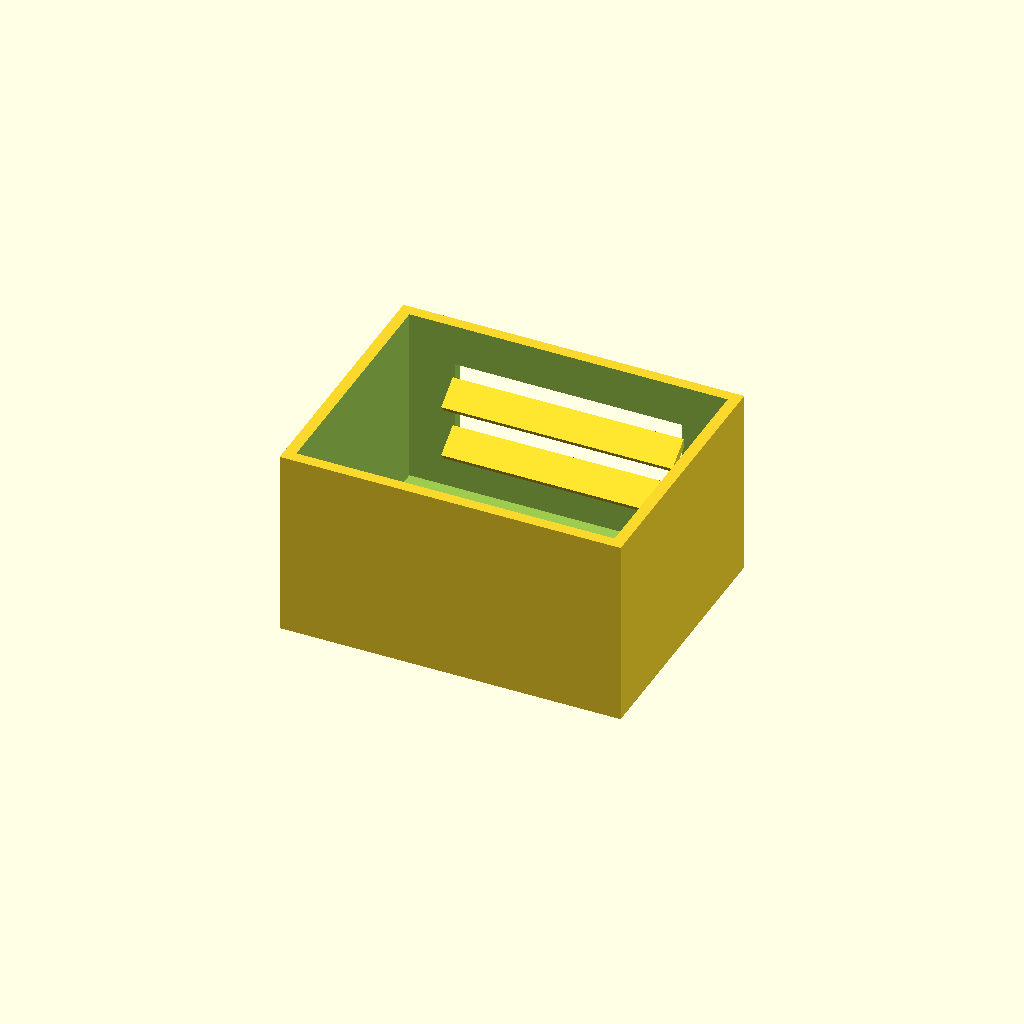
Cell 1: the model at its default parameters.
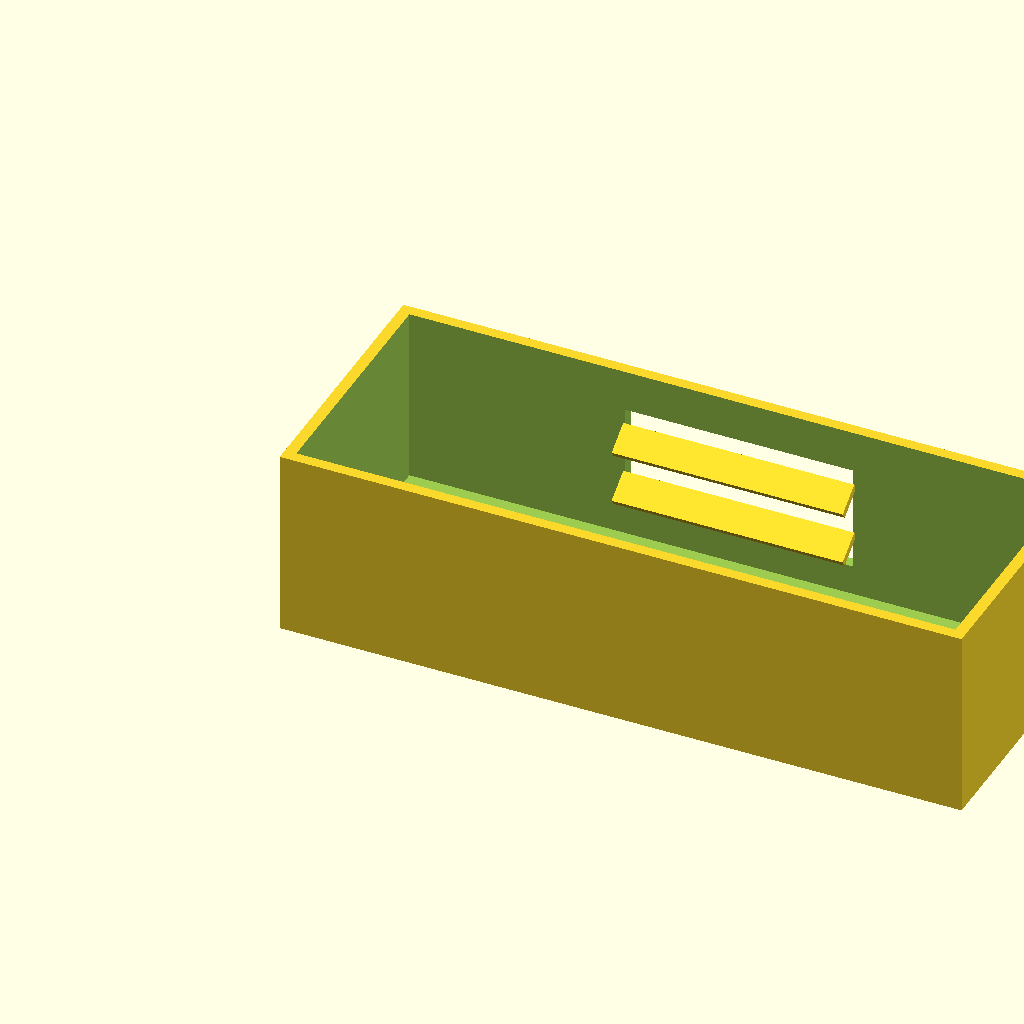
Cell 2: box_l = 180 (everything else at default).
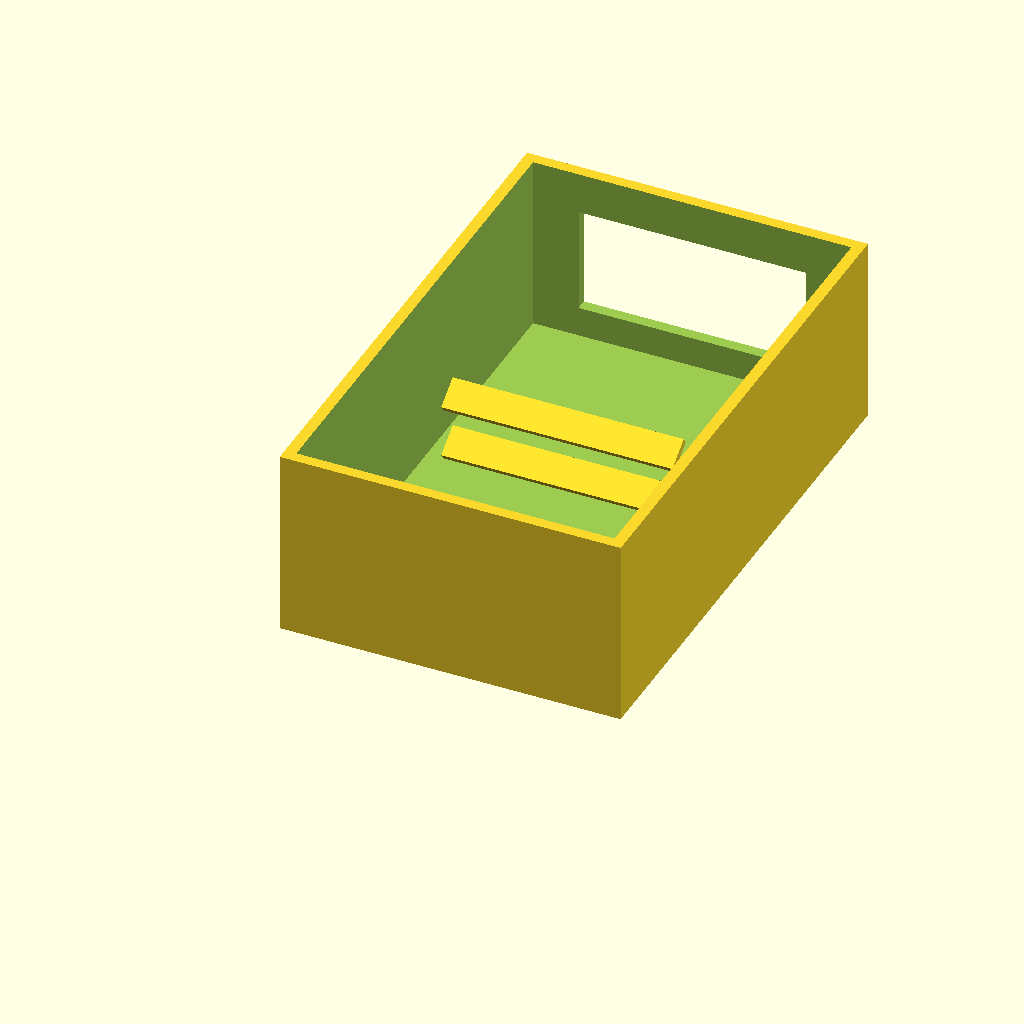
Cell 3: the same model with box_w = 140.
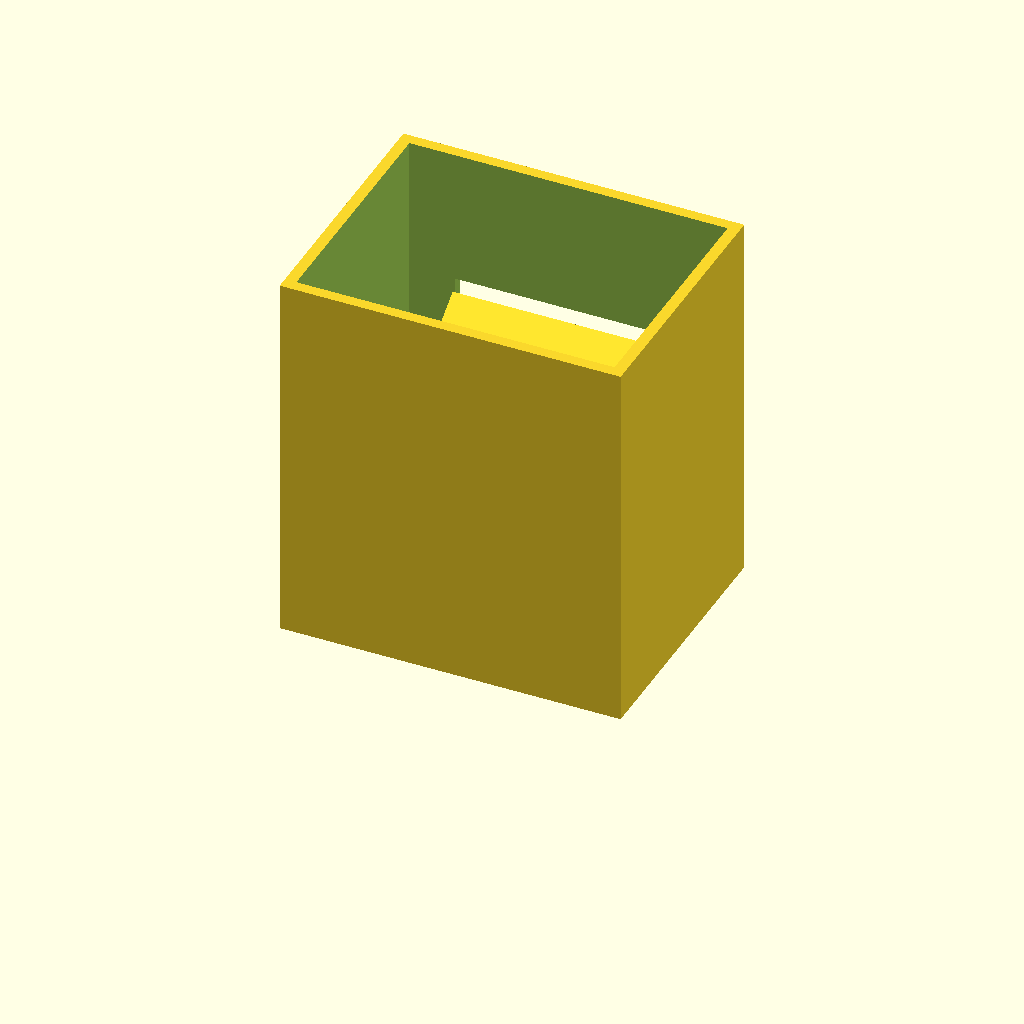
Cell 4 — box_h set to 100, the other parameters unchanged.
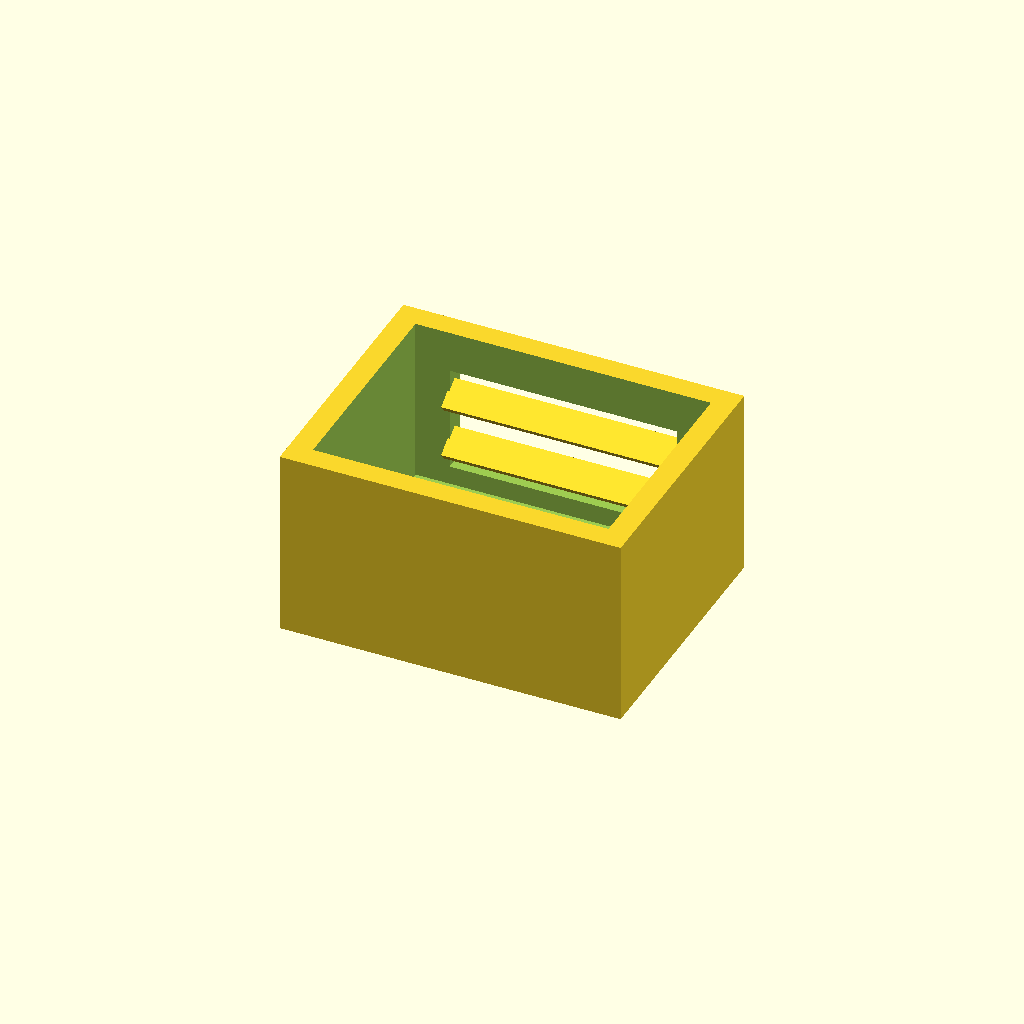
Cell 5 — wall_t set to 6, the other parameters unchanged.
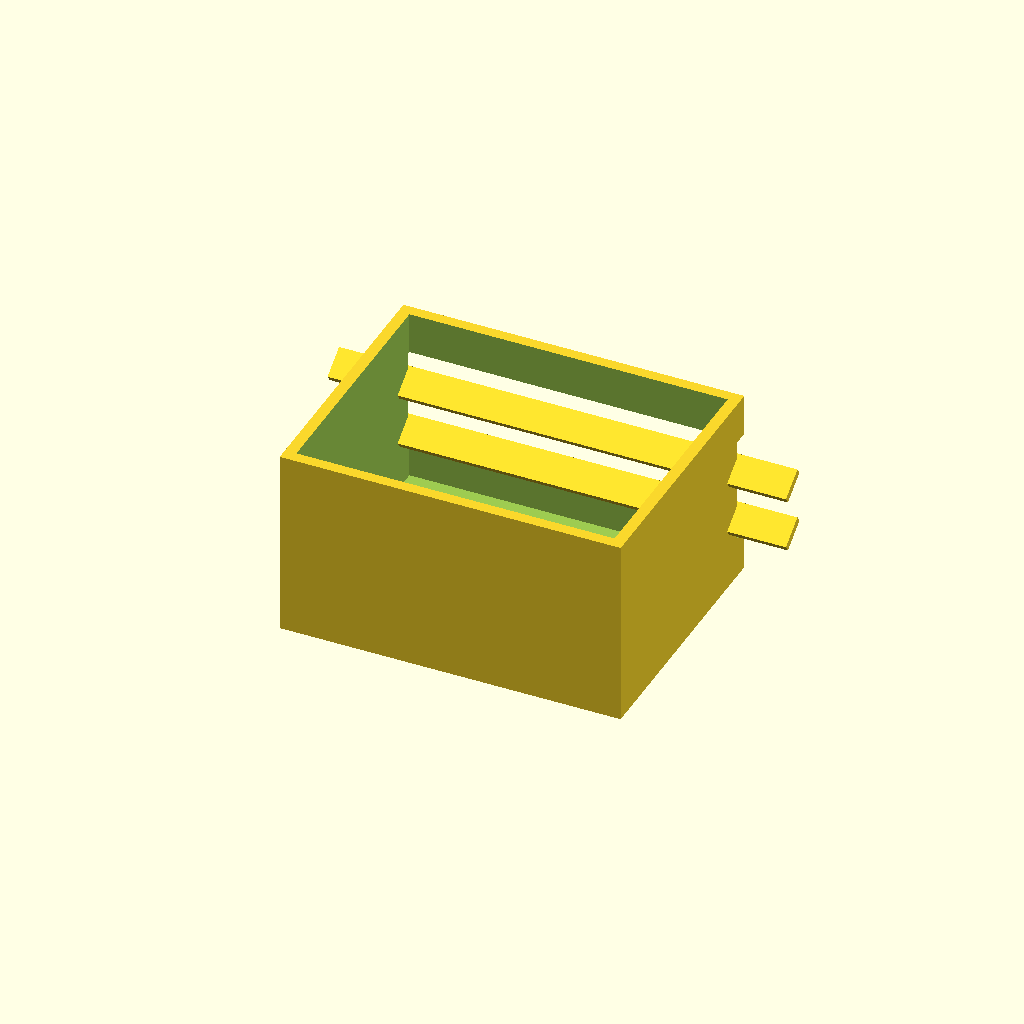
Cell 6: the same model with win_l = 120.
All cells are drawn from one camera (rotation 55°, 0°, 25°, orthographic, colour scheme Cornfield), so only the parameter changes between them.
Source of the model, optional_data/data/solid2/ventbox/part_0107.scad:
$fn = 32;

// ----------------------------------------------------------------------
// Vent box: louvers enclosure
// ----------------------------------------------------------------------

// --- parameters (mm) ---
box_l = 90;               // box length, X
box_w = 70;               // box width, Y
box_h = 50;               // box height, Z
wall_t = 3;               // shell wall thickness
win_l = 60;               // vent window width, X
win_h = 28;               // vent window height, Z
slat_t = 2;               // louver slat thickness
slat_d = 8;               // louver slat depth
slat_a = 35;              // louver slat angle, degrees
slat_pitch = 14;          // louver pitch
slat_yc = 64.15;          // slat centreline Y

win_z0 = (box_h - win_h) / 2;  // window lower edge Z
n_slats = 2;  // louver count
slat_z0 = win_z0 + (win_h - (n_slats - 1) * slat_pitch) / 2;

difference() {
  union() {
    difference() {
      cube([box_l, box_w, box_h]);
  translate([wall_t, wall_t, wall_t])
    cube([box_l - 2 * wall_t, box_w - 2 * wall_t, box_h]);
  translate([(box_l - win_l) / 2, box_w - wall_t - 1, win_z0])
    cube([win_l, wall_t + 2, win_h]);
    }
    for (i = [0 : n_slats - 1])
      translate([box_l / 2, slat_yc, slat_z0 + i * slat_pitch])
        rotate([slat_a, 0, 0])
          cube([win_l + 1, slat_d, slat_t], center = true);
  }
}
Parameter table extracted from the source (name, type, default, range or options):
box_l: number, default 90
box_w: number, default 70
box_h: number, default 50
wall_t: number, default 3
win_l: number, default 60
win_h: number, default 28
slat_t: number, default 2
slat_d: number, default 8
slat_a: number, default 35
slat_pitch: number, default 14
slat_yc: number, default 64.15
n_slats: number, default 2
